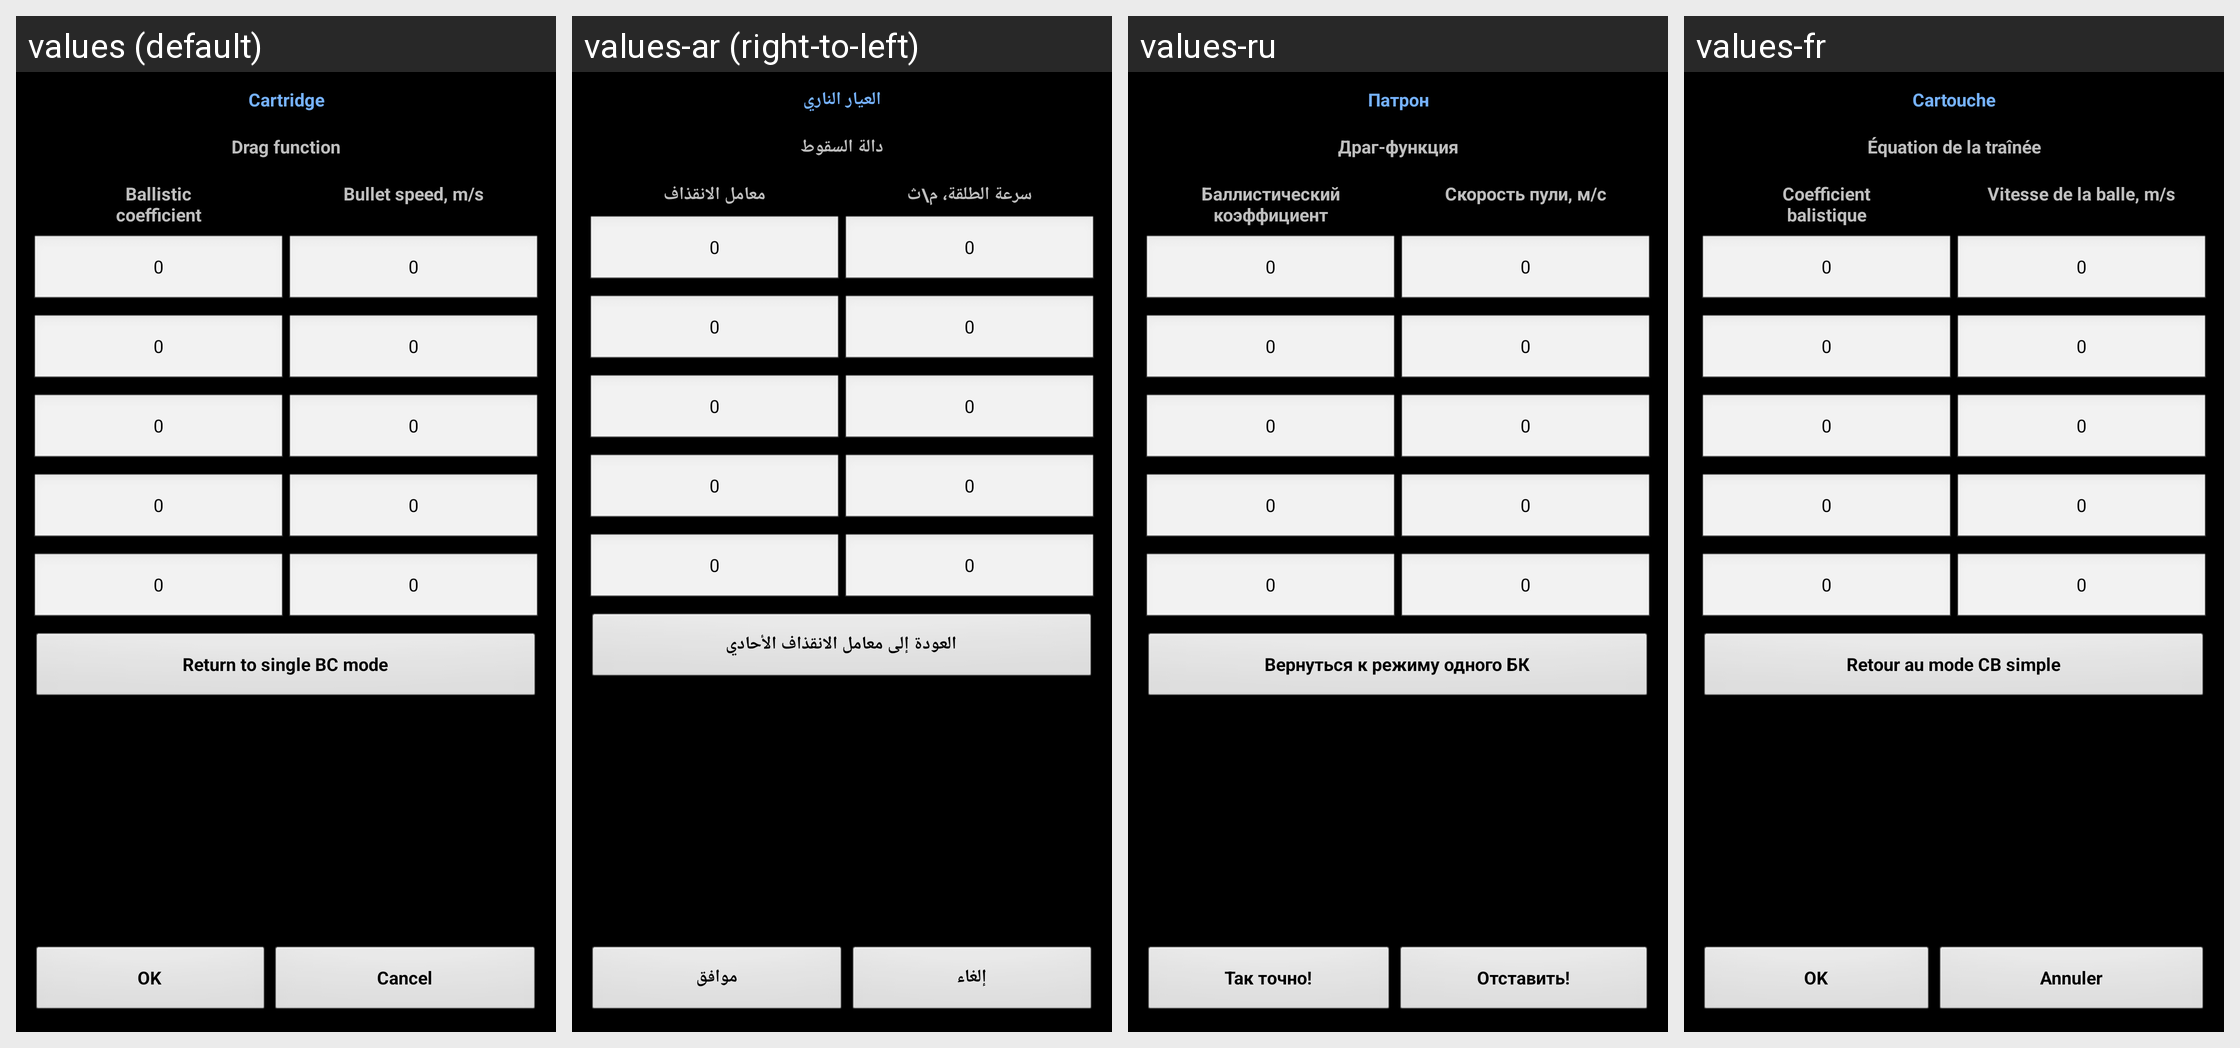

The Android screen above is rendered under several locales of the same app. Produce the string resources it draws, with the default and per-locale values.
Android screen res/layout/multi_bc.xml rendered under 4 locales, left to right: values (default), values-ar (right-to-left), values-ru, values-fr. Device: Nexus 5 (rendered at 1080×1920; each locale shown at half size, 540×960, under a caption strip naming it); theme MyTheme.
Other locales in the repository, not shown: values-be, values-bg, values-bn, values-da, values-de, values-en-rGB, values-es, values-fa, values-fi, values-hi, values-in, values-it, values-ja, values-ko, values-nb, values-nl, values-pl, values-pt, values-pt-rBR, values-pt-rPT, values-sv, values-tg, values-tr, values-zh, values-zh-rCN, values-zh-rHK, values-zh-rSG, values-zh-rTW.
Strings drawn on this screen, with the default value and each locale's value (text and hints the layout hard-codes, and strings that could not be matched under every locale, appear in the picture but are not listed):

cartridge_label
  values: Cartridge
  values-ar: العيار الناري
  values-ru: Патрон
  values-fr: Cartouche

drag_function_label
  values: Drag function
  values-ar: دالة السقوط
  values-ru: Драг-функция
  values-fr: Équation de la traînée

bc_label
  values: Ballistic
      coefficient
  values-ar: معامل الانقذاف
  values-ru: Баллистический
      коэффициент
  values-fr: Coefficient
      balistique

BulletSpeed_label
  values: Bullet speed, m/s
  values-ar: سرعة الطلقة، م\ث
  values-ru: Скорость пули, м/с
  values-fr: Vitesse de la balle, m/s

zero_text
  values: 0
  values-ar: 0
  values-ru: 0
  values-fr: 0

return_1bc
  values: Return to single BC mode
  values-ar: العودة إلى معامل الانقذاف الأحادي
  values-ru: Вернуться к режиму одного БК
  values-fr: Retour au mode CB simple

ok_label
  values: OK
  values-ar: موافق
  values-ru: Так точно!
  values-fr: OK

cancel_label
  values: Cancel
  values-ar: إلغاء
  values-ru: Отставить!
  values-fr: Annuler
